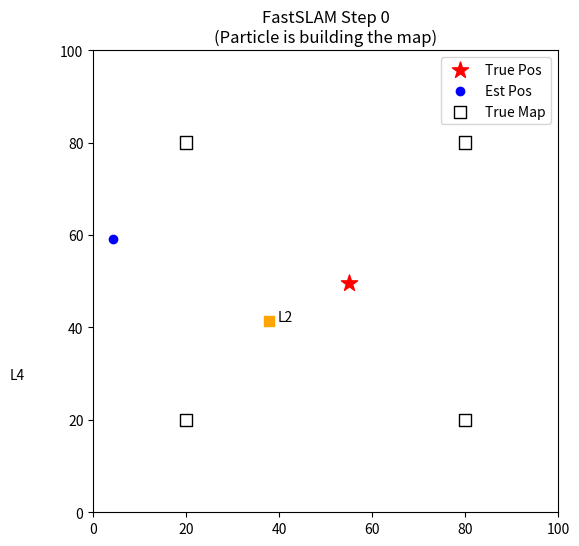
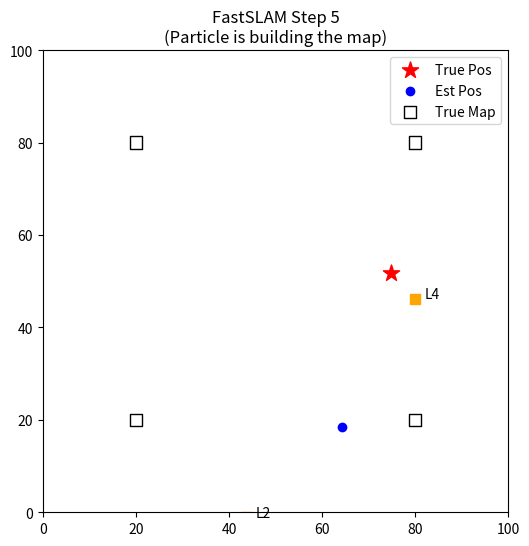
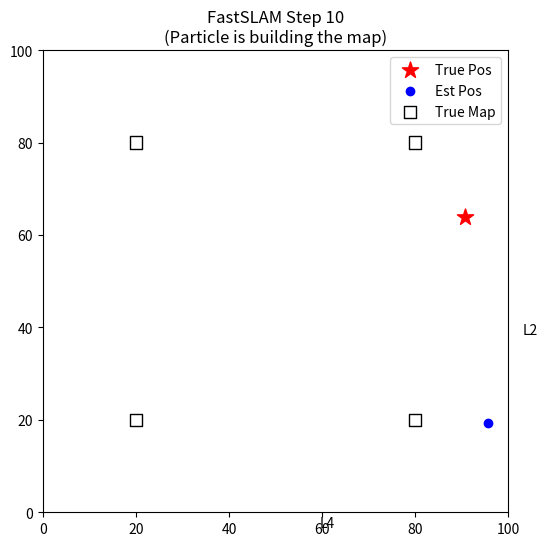
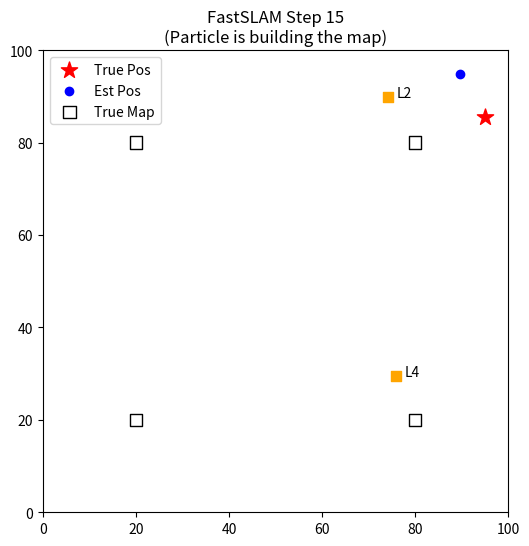

These charts were generated, in order, by the following Python code:
import numpy as np
import matplotlib.pyplot as plt
import random
import math

#config
WORLD_SIZE = 100.0
#map hidden from robot
REAL_LANDMARKS = {
    1: [20.0, 20.0], 
    2: [80.0, 80.0], 
    3: [20.0, 80.0], 
    4: [80.0, 20.0]
}
N_PARTICLES = 100

def normalize_angle(angle):
    """Keep angle between -pi and pi"""
    while angle > np.pi: angle -= 2.0 * np.pi
    while angle < -np.pi: angle += 2.0 * np.pi
    return angle

class Particle:
    def __init__(self, x=None, y=None, theta=None):
        # 1. LOCALIZATION: Where am I?
        if x is None:
            self.x = random.random() * WORLD_SIZE
            self.y = random.random() * WORLD_SIZE
            self.theta = random.random() * 2.0 * np.pi
        else:
            self.x = x; self.y = y; self.theta = theta
            
        self.weight = 1.0
        
        #mapping
        self.landmarks = {}

    def move(self, turn, forward):
        # add noise
        self.theta += turn + random.gauss(0.0, 0.1)
        self.theta = normalize_angle(self.theta)
        
        dist = forward + random.gauss(0.0, 1.0)
        self.x += np.cos(self.theta) * dist
        self.y += np.sin(self.theta) * dist
        self.x %= WORLD_SIZE
        self.y %= WORLD_SIZE

    def update_map_and_probability(self, measurement):
        
        dist_m, angle_m, lm_id = measurement
                # Calculate coordinate of the observed landmark in the world
        lx_obs = self.x + dist_m * np.cos(self.theta + angle_m)
        ly_obs = self.y + dist_m * np.sin(self.theta + angle_m)
        
        #first time seeing this landmark
        if lm_id not in self.landmarks:
            # Initialize it in this particle's personal map
            self.landmarks[lm_id] = [lx_obs, ly_obs, 1]
            return 1.0 
        
        #seen before check for consistency
        else:
            prev_lx, prev_ly, count = self.landmarks[lm_id]
            
            #calc error
            dist_error = np.sqrt((lx_obs - prev_lx)**2 + (ly_obs - prev_ly)**2)
            
            #update gaussian prob
            sigma = 2.0
            prob = np.exp(- (dist_error ** 2) / (2 * sigma ** 2))
            
            # update map (running average)
            new_count = count + 1
            avg_lx = (prev_lx * count + lx_obs) / new_count
            avg_ly = (prev_ly * count + ly_obs) / new_count
            
            self.landmarks[lm_id] = [avg_lx, avg_ly, new_count]
            
            return prob

#simulation
my_robot = Particle(50, 50, 0)

# random swarm
particles = [Particle() for i in range(N_PARTICLES)]

print("Running FastSLAM...")

for t in range(20):
    #move bot
    my_robot.move(0.1, 4.0)
    
    # robot senses the landmarks
    observations = []
    for lm_id, coords in REAL_LANDMARKS.items():
        # Calculate true distance/angle
        dx = coords[0] - my_robot.x
        dy = coords[1] - my_robot.y
        dist_true = np.sqrt(dx**2 + dy**2)
        angle_true = math.atan2(dy, dx) - my_robot.theta
        
        # nosie
        z_dist = dist_true + random.gauss(0, 1.0)
        z_angle = normalize_angle(angle_true + random.gauss(0, 0.05))
        
        # only add if in range
        if z_dist < 40.0:
            observations.append([z_dist, z_angle, lm_id])

    #slam    
    # predict
    for p in particles:
        p.move(0.1, 4.0)
        
    # update
    weights = []
    for p in particles:
        p_weight = 1.0
        for obs in observations:
            # update map and get prob
            p_weight *= p.update_map_and_probability(obs)
        
        p.weight = p_weight
        weights.append(p_weight)
        
    # resample
    if sum(weights) > 0:
        # norm weights
        weights = [w/sum(weights) for w in weights]
        
        # new particle set
        new_particles = []
        # indices based on weights
        indices = np.random.choice(N_PARTICLES, N_PARTICLES, p=weights)
        
        for i in indices:
            parent = particles[i]
            child = Particle(parent.x, parent.y, parent.theta)
            child.landmarks = parent.landmarks.copy() # Copy the personal map
            new_particles.append(child)
            
        particles = new_particles

    if t % 5 == 0:
        plt.figure(figsize=(6, 6))
        
        # plot robot
        plt.scatter(my_robot.x, my_robot.y, c='r', marker='*', s=150, label='True Pos')
        
        #plot best particle map
        best_p = particles[0]
        plt.scatter(best_p.x, best_p.y, c='b', label='Est Pos')
        
        # Plot the Landmarks estimated by this particle
        for l_id, coords in best_p.landmarks.items():
            plt.scatter(coords[0], coords[1], c='orange', marker='s', s=50)
            plt.text(coords[0]+2, coords[1], f"L{l_id}")
            
        # plot true landmarks
        for l_id, coords in REAL_LANDMARKS.items():
            plt.scatter(coords[0], coords[1], facecolors='none', edgecolors='k', marker='s', s=80, label='True Map' if l_id==1 else "")

        plt.xlim(0, 100); plt.ylim(0, 100)
        plt.title(f"FastSLAM Step {t}\n(Particle is building the map)")
        plt.legend()
        plt.show()
